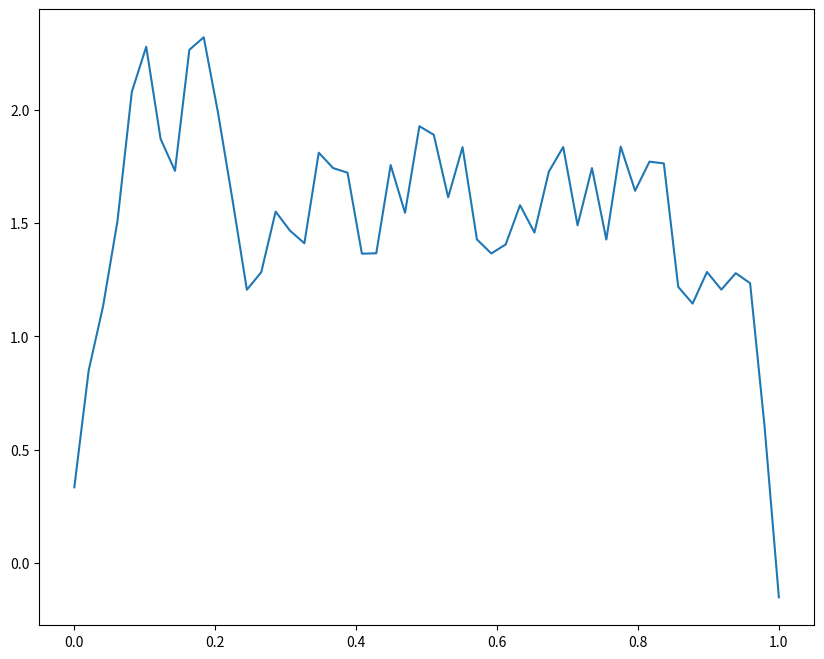

Recreate this plot in Python.
# Solve the ordinary differential equation
#       -u''(t) + a(t) * u(t) = phi(t), t \in [0, 1]
#               u(0) = alpha_0
#               u(1) = alpha_1
# using the finite difference method.
#
# Approximate the solution at points t_i = i * h, i = 0, ... , n+1
# whith stepsize h = 1/(n + 1), n \in IN 
#
# The difference quotient for u''(t) is
#       1/h^2 * (u(t-h) - 2 * u(t) + u(t+h))
#
# So the finite difference equation is for the give ODE is
#   1/h^2 * (- u_{i-1} + (2 + a_i) * u_i - u_{i+1}) = phi_i
#
# Thus the matrix form is
#           [[2 + a_1   -1              0                   ... 0   ]       [u_1            [phi_1 - alpha_0/h^2
#            [-1        2 + a_2 - 1     0                   ... 0   ]         .                 .
#    1/h^2   [0         -1              2 + a_3     1   0   ... 0   ]         .     =           .
#            [                      ...                             ]         .                 .
#            [0         ...             0           -1      2 + a_n]]       u_n]            phi_n - alpha_1/h^2]

import numpy
import matplotlib.pyplot as plt

# boundary values
alpha_0 = 0
alpha_1 = 1

# number of grid points
n = 50

# step size
h = (alpha_1 - alpha_0) / n

# parameters
a = numpy.random.rand(50)
phi = [0.7] * n

# Construct LHS
A = numpy.zeros((n, n))
A[0, 0] = 2 + a[0]
A[0, 1] = -1

A[n - 1, n - 1] = 2 + a[n - 1]
A[n - 1, n - 2] = -1

for i in range(1, n - 1):
    A[i, i - 1] = -1
    A[i, i] = 2 + a[i-1]
    A[i, i + 1] = -1

# Construct RHS
b = numpy.zeros(n)
b[0] = phi[0] * h**2 - alpha_0
b[n - 1] = phi[n - 1] * h**2 - alpha_1

for i in range(1, n - 1):
    b[i] = phi[i]

# Solve the system
y = numpy.linalg.solve(A, b)

t = numpy.linspace(0, 1, 50)

plt.figure(figsize=(10,8))
plt.plot(t, y)
plt.show()